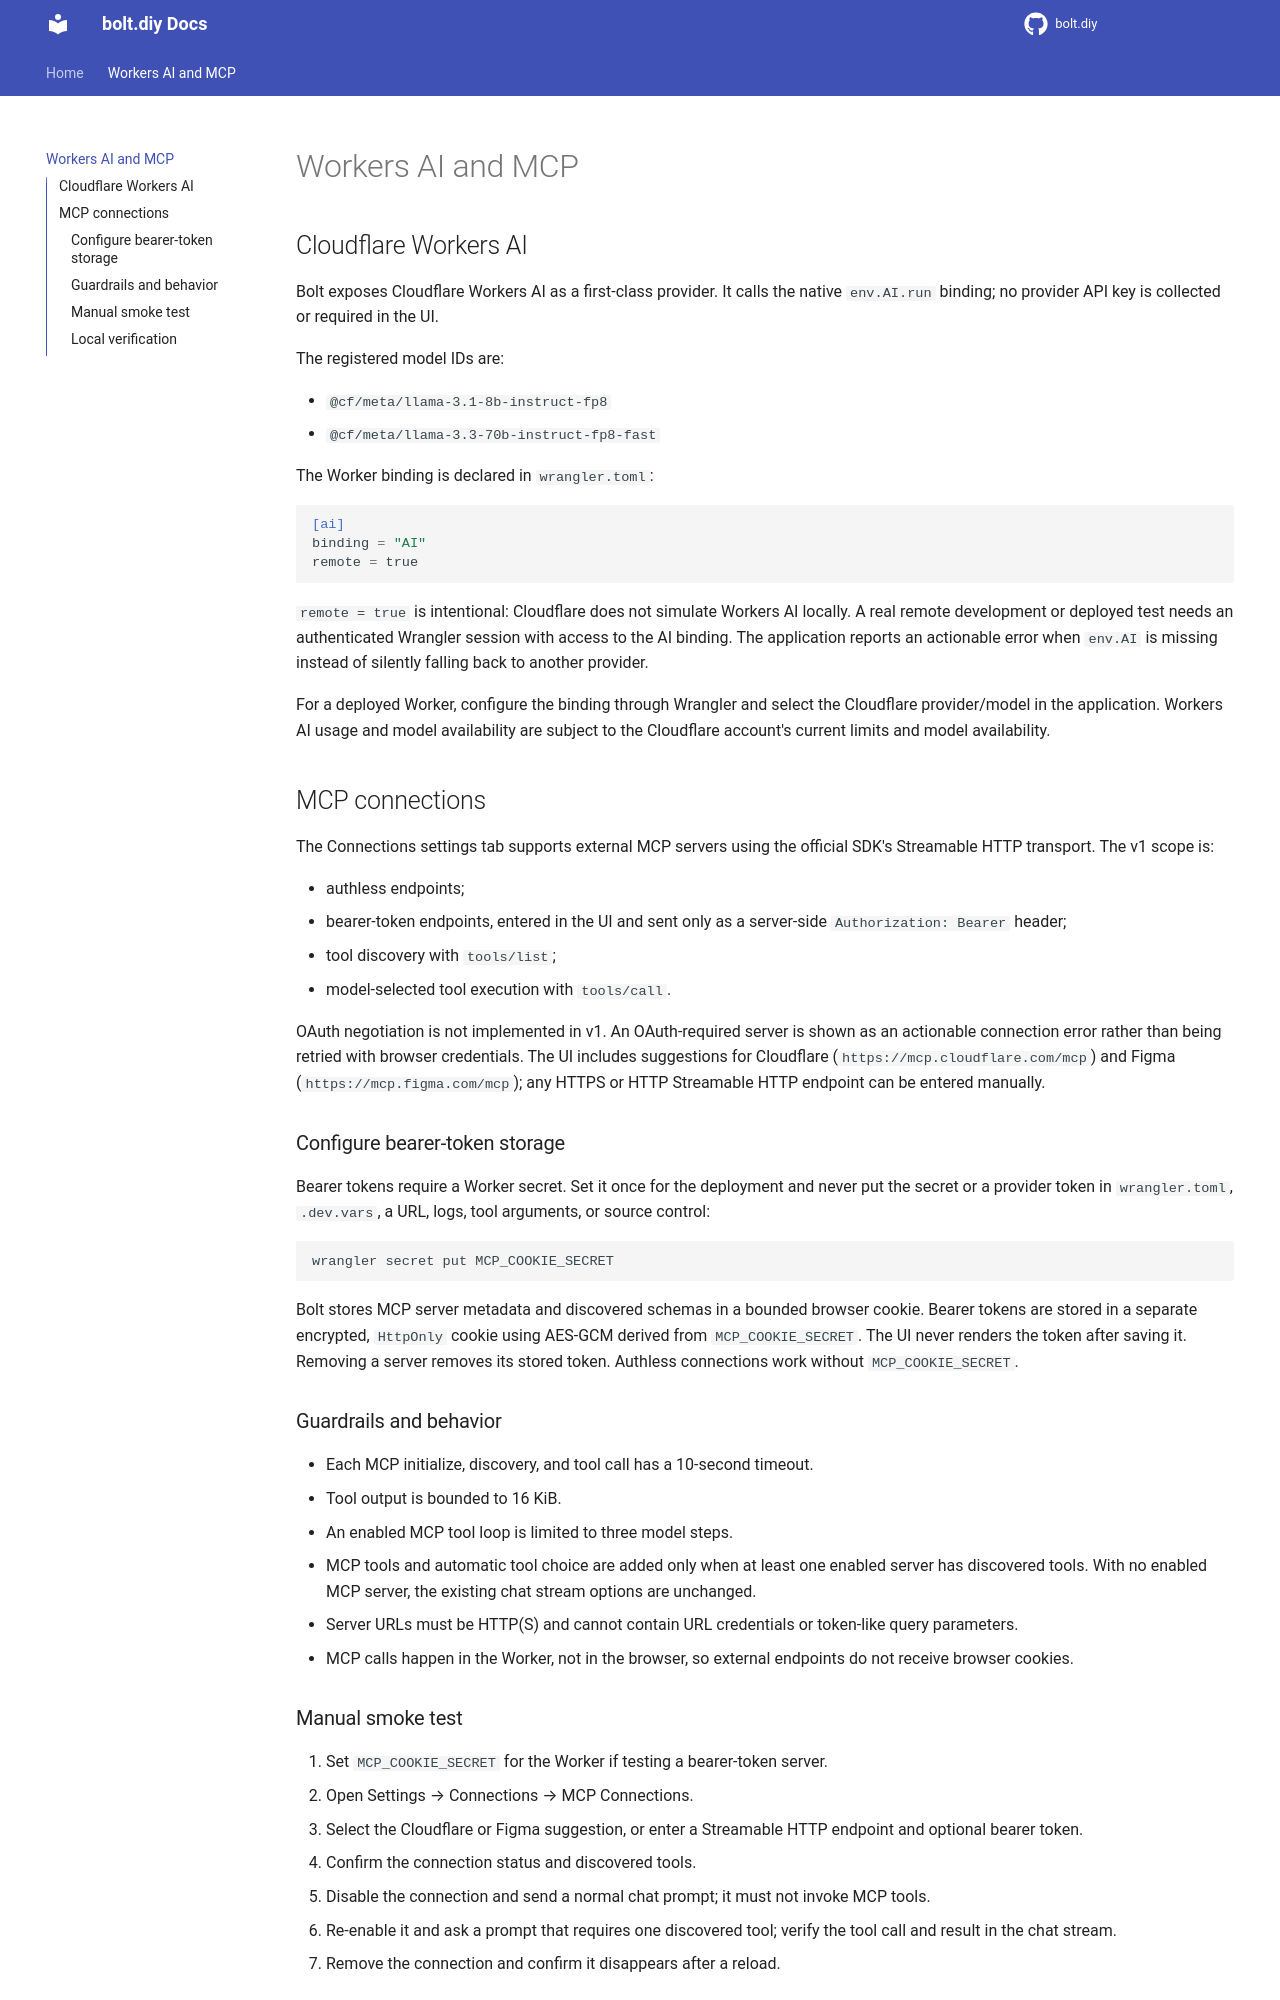

repository: himanshuverma993/bolt.replit · page: workers-ai-mcp/index.html · generator: mkdocs

# Workers AI and MCP

## Cloudflare Workers AI

Bolt exposes Cloudflare Workers AI as a first-class provider. It calls the native `env.AI.run` binding; no provider API key is collected or required in the UI.

The registered model IDs are:

- `@cf/meta/llama-3.1-8b-instruct-fp8`
- `@cf/meta/llama-3.3-70b-instruct-fp8-fast`

The Worker binding is declared in `wrangler.toml`:

```toml
[ai]
binding = "AI"
remote = true
```

`remote = true` is intentional: Cloudflare does not simulate Workers AI locally. A real remote development or deployed test needs an authenticated Wrangler session with access to the AI binding. The application reports an actionable error when `env.AI` is missing instead of silently falling back to another provider.

For a deployed Worker, configure the binding through Wrangler and select the Cloudflare provider/model in the application. Workers AI usage and model availability are subject to the Cloudflare account's current limits and model availability.

## MCP connections

The Connections settings tab supports external MCP servers using the official SDK's Streamable HTTP transport. The v1 scope is:

- authless endpoints;
- bearer-token endpoints, entered in the UI and sent only as a server-side `Authorization: Bearer` header;
- tool discovery with `tools/list`;
- model-selected tool execution with `tools/call`.

OAuth negotiation is not implemented in v1. An OAuth-required server is shown as an actionable connection error rather than being retried with browser credentials. The UI includes suggestions for Cloudflare (`https://mcp.cloudflare.com/mcp`) and Figma (`https://mcp.figma.com/mcp`); any HTTPS or HTTP Streamable HTTP endpoint can be entered manually.

### Configure bearer-token storage

Bearer tokens require a Worker secret. Set it once for the deployment and never put the secret or a provider token in `wrangler.toml`, `.dev.vars`, a URL, logs, tool arguments, or source control:

```bash
wrangler secret put MCP_COOKIE_SECRET
```

Bolt stores MCP server metadata and discovered schemas in a bounded browser cookie. Bearer tokens are stored in a separate encrypted, `HttpOnly` cookie using AES-GCM derived from `MCP_COOKIE_SECRET`. The UI never renders the token after saving it. Removing a server removes its stored token. Authless connections work without `MCP_COOKIE_SECRET`.

### Guardrails and behavior

- Each MCP initialize, discovery, and tool call has a 10-second timeout.
- Tool output is bounded to 16 KiB.
- An enabled MCP tool loop is limited to three model steps.
- MCP tools and automatic tool choice are added only when at least one enabled server has discovered tools. With no enabled MCP server, the existing chat stream options are unchanged.
- Server URLs must be HTTP(S) and cannot contain URL credentials or token-like query parameters.
- MCP calls happen in the Worker, not in the browser, so external endpoints do not receive browser cookies.
